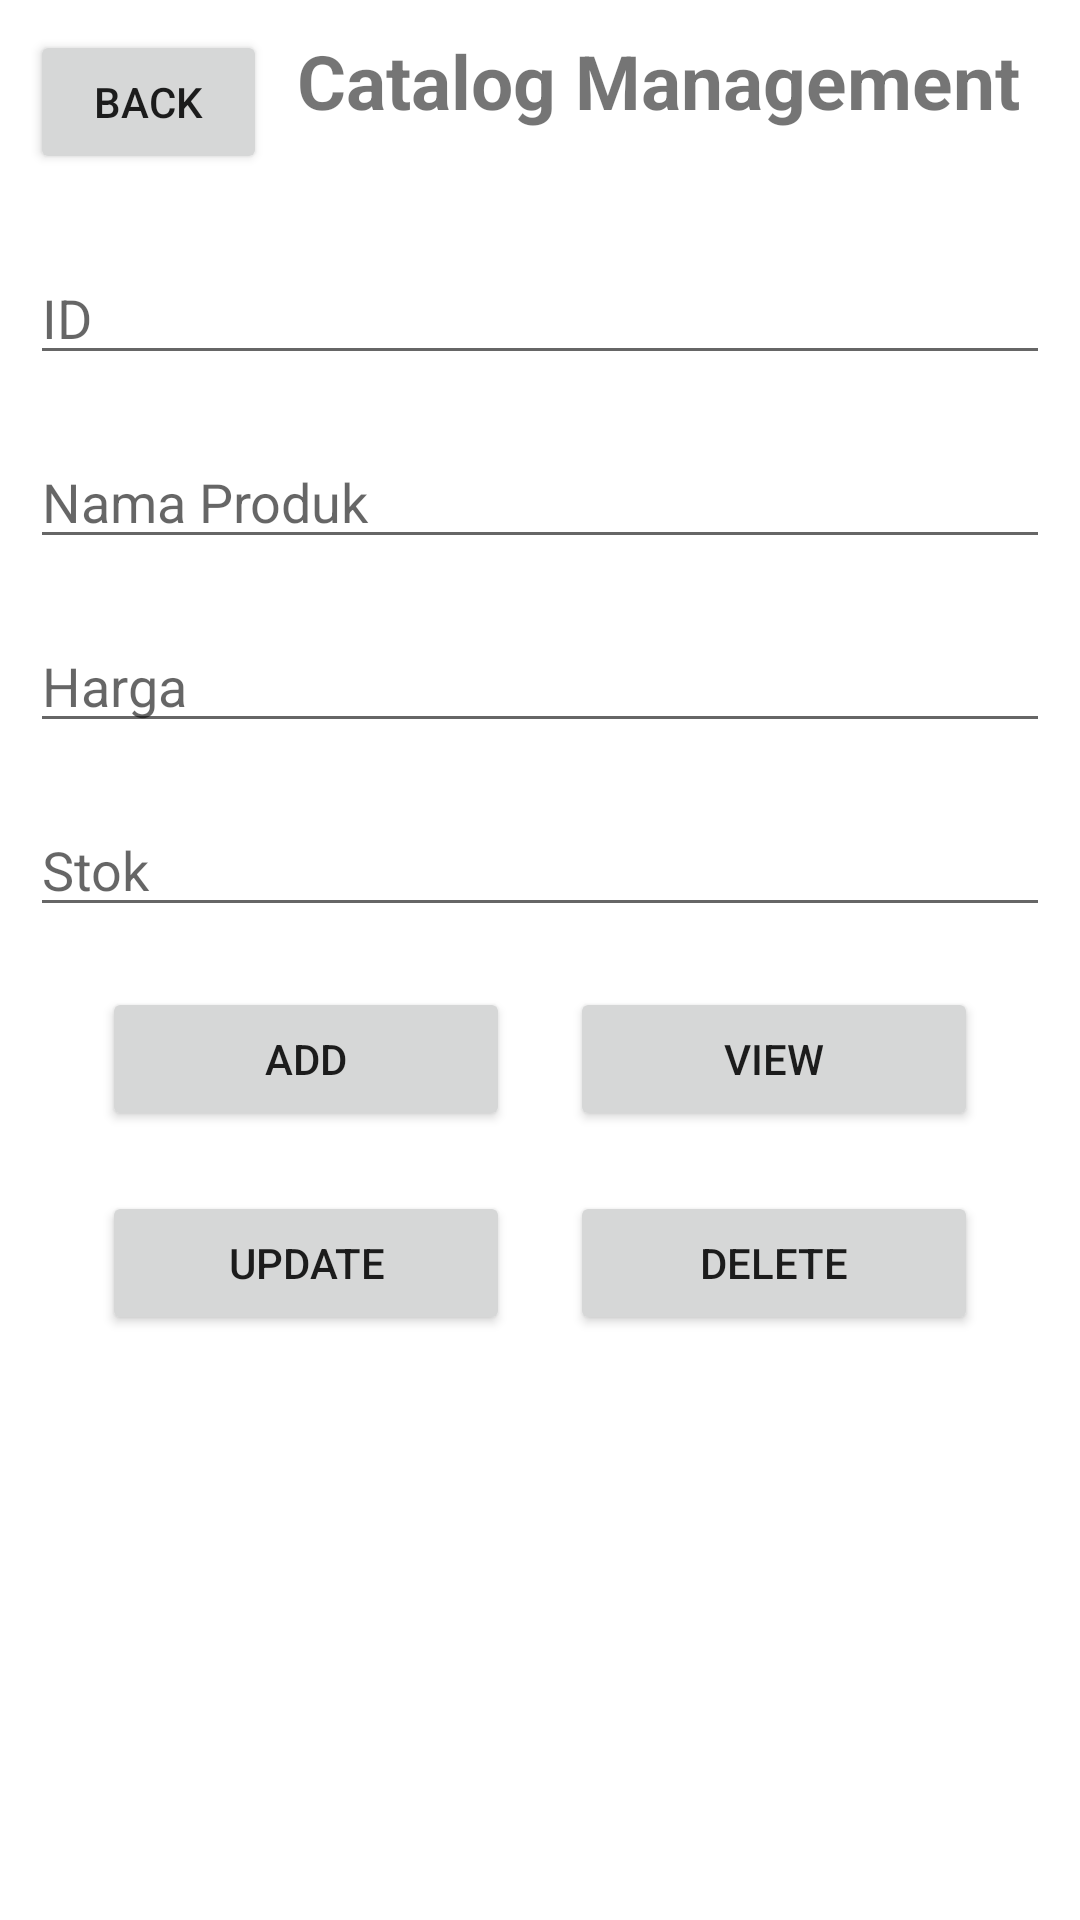

Write the Android layout XML for this screen, with the resource values it uses.
<!-- AndroidManifest.xml: application theme Theme.FP_dinda -->
<!-- res/layout/tambah_produk.xml -->
<LinearLayout xmlns:android="http://schemas.android.com/apk/res/android" xmlns:app="http://schemas.android.com/apk/res-auto"
    xmlns:tools="http://schemas.android.com/tools"
    android:layout_width="match_parent"
    android:layout_height="match_parent"
    android:orientation="vertical">
    <LinearLayout
        android:layout_width="match_parent"
        android:layout_height="wrap_content"
        android:orientation="horizontal"
        android:layout_margin="10dp"
        android:layout_marginBottom="10dp"
        android:layout_marginLeft="10dp"
        android:layout_marginRight="10dp">

        <Button
            android:id="@+id/btn_back"
            android:layout_width="match_parent"
            android:layout_height="wrap_content"
            android:layout_weight="1"
            android:text="Back" />
    <TextView
        android:layout_width="wrap_content"
        android:layout_height="wrap_content"
        android:text="Catalog Management"
        android:layout_gravity="center_horizontal"
        android:textSize="25sp"
        android:textStyle="bold"
        android:layout_margin="10dp"
        android:layout_marginBottom="10dp"
        android:layout_marginLeft="10dp"
        android:layout_marginRight="10dp"/>

    </LinearLayout>









    <EditText
        android:id="@+id/edt_id"
        android:layout_width="match_parent"
        android:layout_height="wrap_content"
        android:hint="ID"
        android:inputType="number"
        android:layout_margin="10dp"
        android:layout_marginBottom="10dp"
        android:layout_marginLeft="10dp"
        android:layout_marginRight="10dp"
        />
    <EditText
        android:id="@+id/edt_name"
        android:layout_width="match_parent"
        android:layout_height="wrap_content"
        android:inputType="text"
        android:hint="Nama Produk"
        android:layout_margin="10dp"
        android:layout_marginBottom="10dp"
        android:layout_marginLeft="10dp"
        android:layout_marginRight="10dp"/>
    <EditText
        android:id="@+id/edt_harga"
        android:layout_width="match_parent"
        android:layout_height="wrap_content"
        android:inputType="text"
        android:hint="Harga"
        android:layout_margin="10dp"
        android:layout_marginBottom="10dp"
        android:layout_marginLeft="10dp"
        android:layout_marginRight="10dp"/>
    <EditText
        android:id="@+id/edt_stok"
        android:layout_width="match_parent"
        android:layout_height="wrap_content"
        android:inputType="text"
        android:hint="Stok"
        android:layout_margin="10dp"
        android:layout_marginBottom="10dp"
        android:layout_marginLeft="10dp"
        android:layout_marginRight="10dp"/>

    <LinearLayout
        android:layout_width="match_parent"
        android:layout_height="wrap_content"
        android:orientation="horizontal"
        android:weightSum="3"
        android:layout_margin="10dp"
        android:layout_marginBottom="10dp"
        android:layout_marginLeft="10dp"
        android:layout_marginRight="10dp"
        android:gravity="center_horizontal">

        <Button
            android:id="@+id/btn_add"
            android:layout_width="wrap_content"
            android:layout_height="wrap_content"
            android:layout_weight="1"
            android:text="Add"
            />

        <Button
            android:id="@+id/btn_view"
            android:layout_width="wrap_content"
            android:layout_height="wrap_content"
            android:layout_weight="1"
            android:layout_marginLeft="20dp"
            android:text="View" />
    </LinearLayout>
    <LinearLayout
        android:layout_width="match_parent"
        android:layout_height="wrap_content"
        android:orientation="horizontal"
        android:weightSum="3"
        android:layout_margin="10dp"
        android:layout_marginBottom="10dp"
        android:layout_marginLeft="10dp"
        android:layout_marginRight="10dp"
        android:gravity="center_horizontal">
        <Button
            android:id="@+id/btn_update"
            android:layout_width="wrap_content"
            android:layout_height="wrap_content"
            android:layout_weight="1"
            android:text="Update" />

        <Button
            android:id="@+id/btn_delete"
            android:layout_width="wrap_content"
            android:layout_height="wrap_content"
            android:layout_weight="1"
            android:text="Delete"
            android:layout_marginLeft="20dp"/>

    </LinearLayout>
    <ListView
        android:id="@+id/list_pertama"
        android:layout_width="match_parent"
        android:layout_height="wrap_content"
        android:choiceMode="singleChoice"
        android:layout_margin="10dp"
        />
</LinearLayout>
<!-- resources referenced by this layout -->
<resources>
  <style name="Theme.FP_dinda" parent="Theme.MaterialComponents.DayNight.DarkActionBar">
          
          <item name="colorPrimary">#D94A40</item>
          <item name="colorPrimaryVariant">#000</item>
          <item name="colorOnPrimary">@color/white</item>
          
          <item name="colorSecondary">@color/teal_200</item>
          <item name="colorSecondaryVariant">@color/teal_700</item>
          <item name="colorOnSecondary">@color/black</item>
          
          <item name="android:statusBarColor" tools:targetApi="21">?attr/colorPrimaryVariant</item>
          
      </style>
  <!-- not gathered from this repository: default colours our renderer supplied (Android Studio template values) -->
  <color name="teal_200">#FF03DAC5</color>
  <color name="teal_700">#FF018786</color>
  <color name="black">#FF000000</color>
  <color name="white">#FFFFFFFF</color>
</resources>
